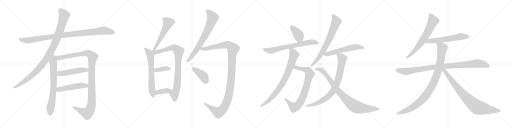
t = 0.00 s
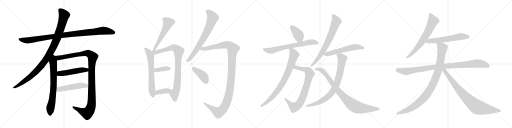
t = 4.60 s
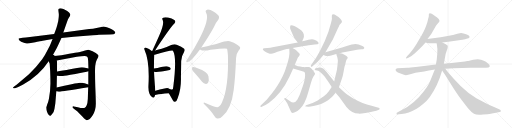
t = 9.19 s
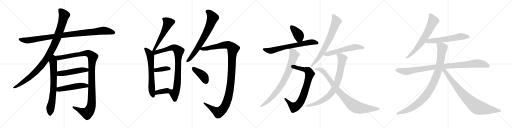
t = 13.78 s
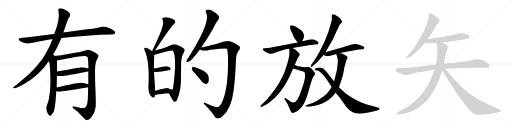
t = 18.38 s
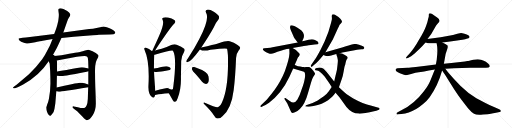
t = 22.97 s

The animated SVG that drew these frames (rendered in a browser with its animation timeline set to each time). Animation: 27 CSS @keyframes rules; one cycle of 22.97 s.

<svg version="1.1" viewBox="0 0 4096 1024" xmlns="http://www.w3.org/2000/svg">
  <g stroke="lightgray" stroke-dasharray="1,1" stroke-width="1" transform="scale(4, 4)">
    <line x1="0" y1="0" x2="256" y2="256"></line>
    <line x1="256" y1="0" x2="0" y2="256"></line>
    <line x1="128" y1="0" x2="128" y2="256"></line>
    <line x1="0" y1="128" x2="256" y2="128"></line>
    <line x1="256" y1="0" x2="512" y2="256"></line>
    <line x1="512" y1="0" x2="256" y2="256"></line>
    <line x1="384" y1="0" x2="384" y2="256"></line>
    <line x1="256" y1="128" x2="512" y2="128"></line>
    <line x1="512" y1="0" x2="768" y2="256"></line>
    <line x1="768" y1="0" x2="512" y2="256"></line>
    <line x1="640" y1="0" x2="640" y2="256"></line>
    <line x1="512" y1="128" x2="768" y2="128"></line>
    <line x1="768" y1="0" x2="1024" y2="256"></line>
    <line x1="1024" y1="0" x2="768" y2="256"></line>
    <line x1="896" y1="0" x2="896" y2="256"></line>
    <line x1="768" y1="128" x2="1024" y2="128"></line>
  </g>
<g transform="scale(1, -1) translate(0, -850)">
   <style type="text/css">
    @keyframes keyframes0 {
      from {
       stroke: black;
       stroke-dashoffset: 1020;
       stroke-width: 128;
       }
       77% {
       animation-timing-function: step-end;
       stroke: black;
       stroke-dashoffset: 0;
       stroke-width: 128;
       }
       to {
       stroke: black;
       stroke-width: 1024;
       }
       }
       #make-me-a-hanzi-animation-0 {
         animation: keyframes0 1.080078s both;
         animation-delay: 0.000000s;
         animation-timing-function: linear;
       }
    @keyframes keyframes1 {
      from {
       stroke: black;
       stroke-dashoffset: 1046;
       stroke-width: 128;
       }
       77% {
       animation-timing-function: step-end;
       stroke: black;
       stroke-dashoffset: 0;
       stroke-width: 128;
       }
       to {
       stroke: black;
       stroke-width: 1024;
       }
       }
       #make-me-a-hanzi-animation-1 {
         animation: keyframes1 1.101237s both;
         animation-delay: 1.080078s;
         animation-timing-function: linear;
       }
    @keyframes keyframes2 {
      from {
       stroke: black;
       stroke-dashoffset: 716;
       stroke-width: 128;
       }
       70% {
       animation-timing-function: step-end;
       stroke: black;
       stroke-dashoffset: 0;
       stroke-width: 128;
       }
       to {
       stroke: black;
       stroke-width: 1024;
       }
       }
       #make-me-a-hanzi-animation-2 {
         animation: keyframes2 0.832682s both;
         animation-delay: 2.181315s;
         animation-timing-function: linear;
       }
    @keyframes keyframes3 {
      from {
       stroke: black;
       stroke-dashoffset: 1168;
       stroke-width: 128;
       }
       79% {
       animation-timing-function: step-end;
       stroke: black;
       stroke-dashoffset: 0;
       stroke-width: 128;
       }
       to {
       stroke: black;
       stroke-width: 1024;
       }
       }
       #make-me-a-hanzi-animation-3 {
         animation: keyframes3 1.200521s both;
         animation-delay: 3.013997s;
         animation-timing-function: linear;
       }
    @keyframes keyframes4 {
      from {
       stroke: black;
       stroke-dashoffset: 504;
       stroke-width: 128;
       }
       62% {
       animation-timing-function: step-end;
       stroke: black;
       stroke-dashoffset: 0;
       stroke-width: 128;
       }
       to {
       stroke: black;
       stroke-width: 1024;
       }
       }
       #make-me-a-hanzi-animation-4 {
         animation: keyframes4 0.660156s both;
         animation-delay: 4.214518s;
         animation-timing-function: linear;
       }
    @keyframes keyframes5 {
      from {
       stroke: black;
       stroke-dashoffset: 501;
       stroke-width: 128;
       }
       62% {
       animation-timing-function: step-end;
       stroke: black;
       stroke-dashoffset: 0;
       stroke-width: 128;
       }
       to {
       stroke: black;
       stroke-width: 1024;
       }
       }
       #make-me-a-hanzi-animation-5 {
         animation: keyframes5 0.657715s both;
         animation-delay: 4.874674s;
         animation-timing-function: linear;
       }
    @keyframes keyframes6 {
      from {
       stroke: black;
       stroke-dashoffset: 557;
       stroke-width: 128;
       }
       64% {
       animation-timing-function: step-end;
       stroke: black;
       stroke-dashoffset: 0;
       stroke-width: 128;
       }
       to {
       stroke: black;
       stroke-width: 1024;
       }
       }
       #make-me-a-hanzi-animation-6 {
         animation: keyframes6 0.703288s both;
         animation-delay: 5.532389s;
         animation-timing-function: linear;
       }
    @keyframes keyframes7 {
      from {
       stroke: black;
       stroke-dashoffset: 645;
       stroke-width: 128;
       }
       68% {
       animation-timing-function: step-end;
       stroke: black;
       stroke-dashoffset: 0;
       stroke-width: 128;
       }
       to {
       stroke: black;
       stroke-width: 1024;
       }
       }
       #make-me-a-hanzi-animation-7 {
         animation: keyframes7 0.774902s both;
         animation-delay: 6.235677s;
         animation-timing-function: linear;
       }
    @keyframes keyframes8 {
      from {
       stroke: black;
       stroke-dashoffset: 882;
       stroke-width: 128;
       }
       74% {
       animation-timing-function: step-end;
       stroke: black;
       stroke-dashoffset: 0;
       stroke-width: 128;
       }
       to {
       stroke: black;
       stroke-width: 1024;
       }
       }
       #make-me-a-hanzi-animation-8 {
         animation: keyframes8 0.967773s both;
         animation-delay: 7.010579s;
         animation-timing-function: linear;
       }
    @keyframes keyframes9 {
      from {
       stroke: black;
       stroke-dashoffset: 376;
       stroke-width: 128;
       }
       55% {
       animation-timing-function: step-end;
       stroke: black;
       stroke-dashoffset: 0;
       stroke-width: 128;
       }
       to {
       stroke: black;
       stroke-width: 1024;
       }
       }
       #make-me-a-hanzi-animation-9 {
         animation: keyframes9 0.555990s both;
         animation-delay: 7.978352s;
         animation-timing-function: linear;
       }
    @keyframes keyframes10 {
      from {
       stroke: black;
       stroke-dashoffset: 374;
       stroke-width: 128;
       }
       55% {
       animation-timing-function: step-end;
       stroke: black;
       stroke-dashoffset: 0;
       stroke-width: 128;
       }
       to {
       stroke: black;
       stroke-width: 1024;
       }
       }
       #make-me-a-hanzi-animation-10 {
         animation: keyframes10 0.554362s both;
         animation-delay: 8.534342s;
         animation-timing-function: linear;
       }
    @keyframes keyframes11 {
      from {
       stroke: black;
       stroke-dashoffset: 725;
       stroke-width: 128;
       }
       70% {
       animation-timing-function: step-end;
       stroke: black;
       stroke-dashoffset: 0;
       stroke-width: 128;
       }
       to {
       stroke: black;
       stroke-width: 1024;
       }
       }
       #make-me-a-hanzi-animation-11 {
         animation: keyframes11 0.840007s both;
         animation-delay: 9.088704s;
         animation-timing-function: linear;
       }
    @keyframes keyframes12 {
      from {
       stroke: black;
       stroke-dashoffset: 1205;
       stroke-width: 128;
       }
       80% {
       animation-timing-function: step-end;
       stroke: black;
       stroke-dashoffset: 0;
       stroke-width: 128;
       }
       to {
       stroke: black;
       stroke-width: 1024;
       }
       }
       #make-me-a-hanzi-animation-12 {
         animation: keyframes12 1.230632s both;
         animation-delay: 9.928711s;
         animation-timing-function: linear;
       }
    @keyframes keyframes13 {
      from {
       stroke: black;
       stroke-dashoffset: 407;
       stroke-width: 128;
       }
       57% {
       animation-timing-function: step-end;
       stroke: black;
       stroke-dashoffset: 0;
       stroke-width: 128;
       }
       to {
       stroke: black;
       stroke-width: 1024;
       }
       }
       #make-me-a-hanzi-animation-13 {
         animation: keyframes13 0.581217s both;
         animation-delay: 11.159343s;
         animation-timing-function: linear;
       }
    @keyframes keyframes14 {
      from {
       stroke: black;
       stroke-dashoffset: 396;
       stroke-width: 128;
       }
       56% {
       animation-timing-function: step-end;
       stroke: black;
       stroke-dashoffset: 0;
       stroke-width: 128;
       }
       to {
       stroke: black;
       stroke-width: 1024;
       }
       }
       #make-me-a-hanzi-animation-14 {
         animation: keyframes14 0.572266s both;
         animation-delay: 11.740560s;
         animation-timing-function: linear;
       }
    @keyframes keyframes15 {
      from {
       stroke: black;
       stroke-dashoffset: 691;
       stroke-width: 128;
       }
       69% {
       animation-timing-function: step-end;
       stroke: black;
       stroke-dashoffset: 0;
       stroke-width: 128;
       }
       to {
       stroke: black;
       stroke-width: 1024;
       }
       }
       #make-me-a-hanzi-animation-15 {
         animation: keyframes15 0.812337s both;
         animation-delay: 12.312826s;
         animation-timing-function: linear;
       }
    @keyframes keyframes16 {
      from {
       stroke: black;
       stroke-dashoffset: 804;
       stroke-width: 128;
       }
       72% {
       animation-timing-function: step-end;
       stroke: black;
       stroke-dashoffset: 0;
       stroke-width: 128;
       }
       to {
       stroke: black;
       stroke-width: 1024;
       }
       }
       #make-me-a-hanzi-animation-16 {
         animation: keyframes16 0.904297s both;
         animation-delay: 13.125163s;
         animation-timing-function: linear;
       }
    @keyframes keyframes17 {
      from {
       stroke: black;
       stroke-dashoffset: 808;
       stroke-width: 128;
       }
       72% {
       animation-timing-function: step-end;
       stroke: black;
       stroke-dashoffset: 0;
       stroke-width: 128;
       }
       to {
       stroke: black;
       stroke-width: 1024;
       }
       }
       #make-me-a-hanzi-animation-17 {
         animation: keyframes17 0.907552s both;
         animation-delay: 14.029460s;
         animation-timing-function: linear;
       }
    @keyframes keyframes18 {
      from {
       stroke: black;
       stroke-dashoffset: 717;
       stroke-width: 128;
       }
       70% {
       animation-timing-function: step-end;
       stroke: black;
       stroke-dashoffset: 0;
       stroke-width: 128;
       }
       to {
       stroke: black;
       stroke-width: 1024;
       }
       }
       #make-me-a-hanzi-animation-18 {
         animation: keyframes18 0.833496s both;
         animation-delay: 14.937012s;
         animation-timing-function: linear;
       }
    @keyframes keyframes19 {
      from {
       stroke: black;
       stroke-dashoffset: 575;
       stroke-width: 128;
       }
       65% {
       animation-timing-function: step-end;
       stroke: black;
       stroke-dashoffset: 0;
       stroke-width: 128;
       }
       to {
       stroke: black;
       stroke-width: 1024;
       }
       }
       #make-me-a-hanzi-animation-19 {
         animation: keyframes19 0.717936s both;
         animation-delay: 15.770508s;
         animation-timing-function: linear;
       }
    @keyframes keyframes20 {
      from {
       stroke: black;
       stroke-dashoffset: 830;
       stroke-width: 128;
       }
       73% {
       animation-timing-function: step-end;
       stroke: black;
       stroke-dashoffset: 0;
       stroke-width: 128;
       }
       to {
       stroke: black;
       stroke-width: 1024;
       }
       }
       #make-me-a-hanzi-animation-20 {
         animation: keyframes20 0.925456s both;
         animation-delay: 16.488444s;
         animation-timing-function: linear;
       }
    @keyframes keyframes21 {
      from {
       stroke: black;
       stroke-dashoffset: 890;
       stroke-width: 128;
       }
       74% {
       animation-timing-function: step-end;
       stroke: black;
       stroke-dashoffset: 0;
       stroke-width: 128;
       }
       to {
       stroke: black;
       stroke-width: 1024;
       }
       }
       #make-me-a-hanzi-animation-21 {
         animation: keyframes21 0.974284s both;
         animation-delay: 17.413900s;
         animation-timing-function: linear;
       }
    @keyframes keyframes22 {
      from {
       stroke: black;
       stroke-dashoffset: 678;
       stroke-width: 128;
       }
       69% {
       animation-timing-function: step-end;
       stroke: black;
       stroke-dashoffset: 0;
       stroke-width: 128;
       }
       to {
       stroke: black;
       stroke-width: 1024;
       }
       }
       #make-me-a-hanzi-animation-22 {
         animation: keyframes22 0.801758s both;
         animation-delay: 18.388184s;
         animation-timing-function: linear;
       }
    @keyframes keyframes23 {
      from {
       stroke: black;
       stroke-dashoffset: 592;
       stroke-width: 128;
       }
       66% {
       animation-timing-function: step-end;
       stroke: black;
       stroke-dashoffset: 0;
       stroke-width: 128;
       }
       to {
       stroke: black;
       stroke-width: 1024;
       }
       }
       #make-me-a-hanzi-animation-23 {
         animation: keyframes23 0.731771s both;
         animation-delay: 19.189942s;
         animation-timing-function: linear;
       }
    @keyframes keyframes24 {
      from {
       stroke: black;
       stroke-dashoffset: 995;
       stroke-width: 128;
       }
       76% {
       animation-timing-function: step-end;
       stroke: black;
       stroke-dashoffset: 0;
       stroke-width: 128;
       }
       to {
       stroke: black;
       stroke-width: 1024;
       }
       }
       #make-me-a-hanzi-animation-24 {
         animation: keyframes24 1.059733s both;
         animation-delay: 19.921713s;
         animation-timing-function: linear;
       }
    @keyframes keyframes25 {
      from {
       stroke: black;
       stroke-dashoffset: 988;
       stroke-width: 128;
       }
       76% {
       animation-timing-function: step-end;
       stroke: black;
       stroke-dashoffset: 0;
       stroke-width: 128;
       }
       to {
       stroke: black;
       stroke-width: 1024;
       }
       }
       #make-me-a-hanzi-animation-25 {
         animation: keyframes25 1.054036s both;
         animation-delay: 20.981446s;
         animation-timing-function: linear;
       }
    @keyframes keyframes26 {
      from {
       stroke: black;
       stroke-dashoffset: 844;
       stroke-width: 128;
       }
       73% {
       animation-timing-function: step-end;
       stroke: black;
       stroke-dashoffset: 0;
       stroke-width: 128;
       }
       to {
       stroke: black;
       stroke-width: 1024;
       }
       }
       #make-me-a-hanzi-animation-26 {
         animation: keyframes26 0.936849s both;
         animation-delay: 22.035482s;
         animation-timing-function: linear;
       }
</style>
<path d="M 491.5 547.0 L 589.5 557.0 L 716.5 567.0 Q 773.5 571.0 789.5 573.0 L 877.5 575.0 L 908.5 577.0 Q 922.5 580.0 922.5 590.0 Q 913.5 612.0 876.5 625.0 Q 840.5 637.0 830.5 638.0 Q 821.5 638.0 801.5 633.0 L 762.5 625.0 Q 749.5 621.0 713.5 618.0 L 506.5 590.0 L 433.5 579.0 L 223.5 553.0 Q 211.5 551.0 181.5 549.0 Q 151.5 546.0 149.5 542.0 Q 143.5 530.0 169.5 516.0 Q 203.5 501.0 217.5 502.0 Q 231.5 503.0 258.5 509.0 Q 285.5 515.0 297.5 517.0 L 420.5 538.0 L 491.5 547.0 Z" fill="lightgray"></path> 
<path d="M 417.5 400.0 L 445.5 450.0 Q 454.5 467.0 468.5 497.0 L 491.5 547.0 L 506.5 590.0 L 534.5 670.0 Q 544.5 699.0 549.5 706.0 L 558.5 721.0 Q 562.5 728.0 562.5 734.0 Q 562.5 740.0 552.5 751.0 Q 542.5 761.0 534.5 765.0 L 507.5 778.0 Q 479.5 789.0 468.5 778.0 Q 465.5 774.0 468.5 754.0 Q 471.5 734.0 470.5 727.0 Q 470.5 719.0 468.5 702.0 Q 466.5 684.0 465.5 681.0 L 461.5 665.0 Q 459.5 652.0 445.5 611.0 L 433.5 579.0 L 420.5 538.0 L 407.5 507.0 Q 401.5 490.0 379.5 449.0 Q 358.5 406.0 337.5 377.0 Q 285.5 307.0 231.5 257.0 L 132.5 173.0 L 115.5 161.0 Q 101.5 150.0 103.5 148.0 L 108.5 144.0 Q 109.5 143.0 119.5 145.0 L 136.5 151.0 Q 155.5 157.0 185.5 174.0 Q 314.5 246.0 389.5 360.0 L 417.5 400.0 Z" fill="lightgray"></path> 
<path d="M 389.5 360.0 L 397.5 341.0 L 401.5 279.0 Q 403.5 230.0 403.5 181.0 Q 403.5 131.0 391.5 61.0 Q 386.5 36.0 377.5 14.0 Q 369.5 -9.0 369.5 -13.0 Q 371.5 -15.0 371.5 -28.0 Q 374.5 -42.0 378.5 -49.0 Q 381.5 -59.0 390.5 -70.0 Q 399.5 -81.0 408.5 -72.0 Q 417.5 -63.0 418.5 -60.0 L 424.5 -52.0 Q 429.5 -47.0 431.5 -35.0 L 435.5 -21.0 L 442.5 22.0 L 450.5 121.0 L 453.5 151.0 Q 454.5 224.0 455.5 245.0 L 456.5 279.0 Q 457.5 365.0 454.5 366.0 C 446.5 436.0 362.5 423.0 389.5 360.0 Z" fill="lightgray"></path> 
<path d="M 706.5 280.0 L 706.5 175.0 L 705.5 152.0 L 702.5 59.0 Q 700.5 23.0 693.5 8.0 Q 687.5 -8.0 674.5 -13.0 Q 669.5 -16.0 653.5 -14.0 Q 639.5 -12.0 590.5 -1.0 Q 581.5 1.0 580.5 -5.0 Q 578.5 -11.0 590.5 -20.0 L 617.5 -39.0 L 660.5 -84.0 Q 684.5 -109.0 692.5 -111.0 Q 716.5 -113.0 741.5 -72.0 Q 767.5 -31.0 766.5 24.0 Q 766.5 53.0 762.5 152.0 Q 759.5 250.0 760.5 301.0 Q 762.5 351.0 775.5 374.0 Q 789.5 397.0 788.5 405.0 Q 787.5 412.0 776.5 419.0 Q 766.5 428.0 740.5 441.0 Q 714.5 453.0 707.5 453.0 Q 700.5 453.0 680.5 446.0 Q 660.5 439.0 645.5 436.0 Q 631.5 432.0 491.5 409.0 L 417.5 400.0 C 387.5 396.0 425.5 360.0 454.5 366.0 L 603.5 394.0 Q 621.5 397.0 674.5 402.0 Q 699.5 404.0 702.5 388.0 L 705.5 362.0 L 707.5 303.0 L 706.5 280.0 Z" fill="lightgray"></path> 
<path d="M 455.5 245.0 L 477.5 243.0 Q 492.5 241.0 503.5 243.0 Q 515.5 244.0 602.5 259.0 Q 689.5 274.0 706.5 280.0 C 735.5 288.0 736.5 297.0 707.5 303.0 L 672.5 310.0 Q 660.5 313.0 639.5 311.0 Q 515.5 288.0 456.5 279.0 C 426.5 274.0 425.5 248.0 455.5 245.0 Z" fill="lightgray"></path> 
<path d="M 450.5 121.0 L 461.5 119.0 Q 473.5 116.0 481.5 117.0 Q 489.5 117.0 705.5 152.0 C 735.5 157.0 734.5 164.0 706.5 175.0 Q 667.5 192.0 638.5 188.0 Q 628.5 188.0 572.5 176.0 Q 516.5 163.0 453.5 151.0 C 424.5 145.0 420.5 126.0 450.5 121.0 Z" fill="lightgray"></path> 
<path d="M 1240.5 447.0 Q 1366.5 637.0 1393.5 660.0 Q 1411.5 678.0 1394.5 691.0 Q 1375.5 704.0 1344.5 710.0 Q 1316.5 716.0 1304.5 708.0 Q 1292.5 702.0 1301.5 691.0 Q 1316.5 658.0 1270.5 559.0 Q 1246.5 505.0 1219.5 446.0 Q 1218.5 445.0 1218.5 443.0 C 1206.5 415.0 1223.5 422.0 1240.5 447.0 Z" fill="lightgray"></path> 
<path d="M 1214.5 442.0 Q 1192.5 461.0 1168.5 469.0 Q 1161.5 472.0 1156.5 467.0 Q 1149.5 463.0 1156.5 450.0 Q 1198.5 360.0 1187.5 163.0 Q 1184.5 93.0 1221.5 70.0 Q 1236.5 64.0 1240.5 91.0 L 1242.5 125.0 Q 1232.5 245.0 1232.5 276.0 L 1231.5 302.0 Q 1231.5 362.0 1233.5 412.0 C 1234.5 426.0 1234.5 426.0 1214.5 442.0 Z" fill="lightgray"></path> 
<path d="M 1350.5 104.0 Q 1362.5 83.0 1382.5 49.0 Q 1391.5 33.0 1400.5 36.0 Q 1413.5 39.0 1420.5 63.0 Q 1450.5 136.0 1447.5 233.0 Q 1448.5 294.0 1449.5 363.0 Q 1452.5 405.0 1470.5 431.0 Q 1483.5 449.0 1473.5 460.0 Q 1454.5 478.0 1413.5 493.0 Q 1397.5 502.0 1369.5 490.0 Q 1335.5 474.0 1293.5 460.0 Q 1269.5 454.0 1240.5 447.0 L 1218.5 443.0 Q 1214.5 443.0 1214.5 442.0 C 1185.5 436.0 1204.5 405.0 1233.5 412.0 Q 1239.5 413.0 1244.5 414.0 Q 1374.5 453.0 1383.5 445.0 Q 1416.5 394.0 1386.5 158.0 Q 1385.5 136.0 1377.5 134.0 Q 1373.5 133.0 1359.5 137.0 C 1329.5 140.0 1335.5 130.0 1350.5 104.0 Z" fill="lightgray"></path> 
<path d="M 1232.5 276.0 Q 1263.5 270.0 1347.5 288.0 Q 1359.5 291.0 1361.5 292.0 Q 1368.5 299.0 1364.5 306.0 Q 1357.5 315.0 1334.5 320.0 Q 1313.5 323.0 1260.5 306.0 Q 1245.5 306.0 1231.5 302.0 C 1202.5 294.0 1202.5 281.0 1232.5 276.0 Z" fill="lightgray"></path> 
<path d="M 1240.5 91.0 Q 1244.5 91.0 1249.5 92.0 Q 1283.5 99.0 1350.5 104.0 C 1380.5 106.0 1383.5 120.0 1359.5 137.0 Q 1355.5 140.0 1353.5 141.0 Q 1352.5 142.0 1344.5 144.0 Q 1340.5 147.0 1340.5 145.0 Q 1333.5 148.0 1242.5 125.0 C 1213.5 118.0 1210.5 89.0 1240.5 91.0 Z" fill="lightgray"></path> 
<path d="M 1610.5 470.0 Q 1679.5 575.0 1709.5 631.0 Q 1728.5 674.0 1747.5 695.0 Q 1756.5 707.0 1750.5 722.0 Q 1743.5 735.0 1710.5 757.0 Q 1679.5 775.0 1658.5 773.0 Q 1637.5 769.0 1649.5 746.0 Q 1677.5 698.0 1594.5 538.0 Q 1557.5 465.0 1501.5 381.0 Q 1491.5 369.0 1490.5 362.0 Q 1487.5 349.0 1502.5 354.0 Q 1529.5 360.0 1599.5 455.0 L 1610.5 470.0 Z" fill="lightgray"></path> 
<path d="M 1739.5 -7.0 Q 1723.5 -8.0 1638.5 29.0 Q 1628.5 33.0 1628.5 27.0 Q 1627.5 23.0 1638.5 13.0 Q 1690.5 -38.0 1713.5 -75.0 Q 1726.5 -99.0 1741.5 -97.0 Q 1762.5 -98.0 1781.5 -77.0 Q 1851.5 -17.0 1869.5 131.0 Q 1882.5 231.0 1888.5 386.0 Q 1888.5 420.0 1909.5 447.0 Q 1922.5 460.0 1921.5 469.0 Q 1920.5 478.0 1900.5 491.0 Q 1872.5 510.0 1837.5 520.0 Q 1815.5 527.0 1748.5 504.0 Q 1745.5 504.0 1743.5 503.0 Q 1712.5 494.0 1610.5 470.0 C 1581.5 463.0 1577.5 462.0 1599.5 455.0 Q 1626.5 437.0 1683.5 452.0 Q 1810.5 468.0 1816.5 460.0 Q 1820.5 447.0 1823.5 406.0 Q 1830.5 150.0 1775.5 30.0 Q 1759.5 -4.0 1739.5 -7.0 Z" fill="lightgray"></path> 
<path d="M 1564.5 258.0 Q 1589.5 230.0 1616.5 196.0 Q 1629.5 180.0 1647.5 179.0 Q 1659.5 178.0 1666.5 192.0 Q 1673.5 208.0 1667.5 241.0 Q 1660.5 277.0 1565.5 310.0 Q 1549.5 317.0 1541.5 314.0 Q 1535.5 310.0 1535.5 296.0 Q 1538.5 283.0 1564.5 258.0 Z" fill="lightgray"></path> 
<path d="M 2417.5 520.5 L 2425.5 537.5 Q 2434.5 554.5 2430.5 573.5 Q 2427.5 591.5 2411.5 606.5 Q 2395.5 620.5 2376.5 630.5 Q 2358.5 640.5 2342.5 645.5 Q 2327.5 649.5 2323.5 645.5 L 2320.5 634.5 Q 2318.5 626.5 2327.5 606.5 L 2349.5 556.5 Q 2350.5 550.5 2366.5 529.5 L 2381.5 510.5 C 2400.5 486.5 2404.5 493.5 2417.5 520.5 Z" fill="lightgray"></path> 
<path d="M 2340.5 465.5 L 2409.5 478.5 Q 2454.5 487.5 2468.5 488.5 Q 2482.5 489.5 2516.5 493.5 L 2539.5 496.5 Q 2546.5 497.5 2548.5 504.5 Q 2550.5 517.5 2519.5 530.5 Q 2500.5 539.5 2467.5 531.5 Q 2434.5 522.5 2417.5 520.5 L 2381.5 510.5 L 2180.5 471.5 Q 2166.5 468.5 2138.5 465.5 L 2114.5 463.5 Q 2091.5 459.5 2113.5 442.5 Q 2127.5 433.5 2147.5 424.5 Q 2167.5 414.5 2195.5 425.5 L 2219.5 435.5 Q 2248.5 443.5 2271.5 451.5 Q 2295.5 458.5 2314.5 459.5 L 2340.5 465.5 Z" fill="lightgray"></path> 
<path d="M 2345.5 301.5 L 2431.5 275.5 Q 2444.5 270.5 2439.5 230.5 Q 2434.5 190.5 2411.5 129.5 Q 2396.5 80.5 2379.5 54.5 Q 2355.5 14.5 2320.5 40.5 L 2283.5 65.5 Q 2278.5 66.5 2275.5 64.5 Q 2272.5 61.5 2275.5 57.5 L 2288.5 37.5 Q 2296.5 26.5 2298.5 21.5 L 2323.5 -34.5 Q 2331.5 -51.5 2335.5 -52.5 Q 2340.5 -55.5 2359.5 -48.5 Q 2378.5 -42.5 2398.5 -22.5 Q 2440.5 17.5 2463.5 103.5 L 2488.5 190.5 Q 2498.5 224.5 2506.5 236.5 L 2514.5 247.5 Q 2519.5 255.5 2520.5 259.5 Q 2521.5 263.5 2507.5 282.5 Q 2483.5 312.5 2470.5 313.5 L 2447.5 313.5 Q 2436.5 312.5 2429.5 313.5 Q 2423.5 313.5 2401.5 317.5 Q 2379.5 321.5 2373.5 324.5 Q 2363.5 326.5 2357.5 329.5 C 2328.5 338.5 2316.5 310.5 2345.5 301.5 Z" fill="lightgray"></path> 
<path d="M 2314.5 459.5 L 2315.5 421.5 Q 2313.5 378.5 2279.5 281.5 Q 2267.5 249.5 2240.5 199.5 Q 2205.5 134.5 2135.5 54.5 L 2085.5 5.5 Q 2081.5 1.5 2083.5 -2.5 Q 2086.5 -7.5 2090.5 -6.5 L 2110.5 3.5 Q 2121.5 6.5 2152.5 27.5 Q 2253.5 104.5 2314.5 233.5 L 2345.5 301.5 L 2357.5 329.5 L 2363.5 343.5 Q 2377.5 375.5 2378.5 380.5 L 2384.5 391.5 L 2392.5 400.5 Q 2398.5 409.5 2398.5 415.5 Q 2398.5 421.5 2385.5 432.5 L 2367.5 449.5 Q 2361.5 455.5 2340.5 465.5 C 2313.5 479.5 2313.5 479.5 2314.5 459.5 Z" fill="lightgray"></path> 
<path d="M 2603.5 432.5 L 2662.5 533.5 L 2703.5 624.5 Q 2713.5 642.5 2713.5 644.5 L 2715.5 649.5 L 2728.5 663.5 Q 2734.5 669.5 2735.5 676.5 Q 2737.5 683.5 2724.5 698.5 Q 2702.5 720.5 2676.5 734.5 Q 2665.5 737.5 2661.5 736.5 Q 2652.5 732.5 2654.5 715.5 Q 2656.5 697.5 2653.5 688.5 L 2647.5 663.5 Q 2630.5 592.5 2597.5 519.5 L 2563.5 449.5 Q 2549.5 422.5 2527.5 386.5 L 2487.5 327.5 Q 2483.5 322.5 2488.5 317.5 Q 2493.5 312.5 2497.5 317.5 L 2511.5 329.5 Q 2543.5 355.5 2587.5 410.5 L 2603.5 432.5 Z" fill="lightgray"></path> 
<path d="M 2719.5 424.5 L 2738.5 429.5 Q 2763.5 436.5 2781.5 438.5 L 2836.5 447.5 Q 2879.5 454.5 2893.5 455.5 Q 2907.5 455.5 2910.5 459.5 L 2914.5 465.5 Q 2916.5 474.5 2899.5 481.5 Q 2865.5 497.5 2843.5 498.5 Q 2822.5 498.5 2767.5 479.5 L 2736.5 469.5 L 2603.5 432.5 C 2574.5 424.5 2561.5 420.5 2587.5 410.5 L 2602.5 404.5 Q 2614.5 398.5 2649.5 406.5 L 2690.5 417.5 L 2719.5 424.5 Z" fill="lightgray"></path> 
<path d="M 2690.5 417.5 L 2693.5 406.5 Q 2693.5 403.5 2697.5 396.5 Q 2701.5 379.5 2702.5 369.5 Q 2704.5 358.5 2695.5 292.5 Q 2688.5 259.5 2684.5 246.5 L 2673.5 197.5 L 2653.5 153.5 L 2630.5 119.5 Q 2615.5 97.5 2590.5 79.5 Q 2573.5 66.5 2541.5 46.5 L 2500.5 26.5 L 2448.5 7.5 Q 2444.5 5.5 2443.5 1.5 Q 2439.5 -2.5 2449.5 -2.5 L 2466.5 -3.5 Q 2477.5 -4.5 2507.5 1.5 Q 2580.5 16.5 2624.5 47.5 L 2657.5 76.5 Q 2671.5 91.5 2684.5 108.5 L 2711.5 151.5 L 2733.5 215.5 Q 2742.5 238.5 2749.5 280.5 Q 2756.5 321.5 2758.5 324.5 Q 2760.5 326.5 2764.5 346.5 Q 2768.5 366.5 2774.5 375.5 Q 2781.5 383.5 2781.5 387.5 Q 2783.5 390.5 2774.5 399.5 Q 2765.5 408.5 2755.5 412.5 L 2743.5 418.5 Q 2742.5 419.5 2733.5 422.5 Q 2725.5 424.5 2719.5 424.5 C 2689.5 429.5 2686.5 430.5 2690.5 417.5 Z" fill="lightgray"></path> 
<path d="M 2673.5 197.5 L 2611.5 275.5 L 2588.5 299.5 Q 2568.5 311.5 2544.5 308.5 Q 2520.5 305.5 2520.5 297.5 Q 2518.5 295.5 2520.5 292.5 Q 2520.5 288.5 2527.5 287.5 L 2545.5 283.5 Q 2551.5 280.5 2560.5 274.5 Q 2576.5 260.5 2591.5 244.5 Q 2606.5 227.5 2638.5 177.5 L 2653.5 153.5 L 2684.5 108.5 L 2715.5 71.5 L 2771.5 -5.5 Q 2796.5 -35.5 2818.5 -46.5 Q 2841.5 -58.5 2868.5 -58.5 Q 2873.5 -61.5 2923.5 -54.5 Q 2999.5 -39.5 3010.5 -35.5 L 3031.5 -28.5 Q 3036.5 -26.5 3036.5 -20.5 Q 3038.5 -13.5 3028.5 -12.5 L 2965.5 5.5 Q 2908.5 17.5 2826.5 62.5 Q 2779.5 90.5 2759.5 107.5 Q 2740.5 123.5 2711.5 151.5 L 2673.5 197.5 Z" fill="lightgray"></path> 
<path d="M 3420.0 537.5 L 3450.0 578.5 L 3489.0 646.5 Q 3501.0 663.5 3511.0 672.5 Q 3521.0 681.5 3513.0 692.5 Q 3514.0 697.5 3497.0 710.5 L 3454.0 739.5 Q 3435.0 747.5 3431.0 737.5 L 3430.0 716.5 Q 3425.0 702.5 3423.0 690.5 Q 3421.0 677.5 3407.0 638.5 Q 3393.0 599.5 3353.0 533.5 Q 3313.0 461.5 3275.0 419.5 L 3258.0 401.5 Q 3245.0 387.5 3248.0 383.5 Q 3251.0 379.5 3267.0 388.5 L 3289.0 400.5 L 3317.0 422.5 L 3353.0 455.5 L 3379.0 481.5 L 3404.0 510.5 L 3420.0 537.5 Z" fill="lightgray"></path> 
<path d="M 3539.0 510.5 L 3601.0 517.5 L 3699.0 531.5 Q 3726.0 535.5 3733.0 539.5 L 3747.0 543.5 Q 3754.0 544.5 3756.0 553.5 Q 3758.0 570.5 3716.0 580.5 Q 3696.0 585.5 3689.0 585.5 Q 3681.0 585.5 3659.0 579.5 L 3624.0 569.5 L 3525.0 552.5 L 3420.0 537.5 C 3390.0 533.5 3376.0 520.5 3404.0 510.5 L 3418.0 505.5 Q 3431.0 503.5 3445.0 503.5 L 3493.0 503.5 L 3539.0 510.5 Z" fill="lightgray"></path> 
<path d="M 3563.0 299.5 L 3631.0 303.5 L 3763.0 307.5 L 3878.0 307.5 Q 3914.0 305.5 3918.0 317.5 Q 3919.0 322.5 3914.0 332.5 Q 3908.0 342.5 3887.0 356.5 Q 3873.0 363.5 3848.0 372.5 Q 3823.0 381.5 3786.0 371.5 Q 3748.0 361.5 3739.0 361.5 L 3719.0 357.5 L 3611.0 345.5 L 3551.0 340.5 L 3487.0 333.5 L 3408.0 324.5 L 3326.0 313.5 Q 3279.0 308.5 3260.0 307.5 L 3180.0 303.5 Q 3166.0 301.5 3165.0 294.5 Q 3161.0 279.5 3199.0 263.5 L 3232.0 251.5 Q 3249.0 243.5 3289.0 257.5 Q 3328.0 270.5 3350.0 272.5 Q 3372.0 273.5 3479.0 293.5 L 3563.0 299.5 Z" fill="lightgray"></path> 
<path d="M 3479.0 293.5 L 3468.0 268.5 Q 3441.0 199.5 3431.0 179.5 Q 3421.0 158.5 3391.0 120.5 Q 3317.0 21.5 3211.0 -32.5 L 3185.0 -46.5 Q 3170.0 -52.5 3172.0 -61.5 Q 3173.0 -67.5 3191.0 -64.5 L 3212.0 -62.5 Q 3241.0 -59.5 3270.0 -49.5 Q 3326.0 -31.5 3387.0 20.5 Q 3414.0 41.5 3437.0 72.5 Q 3502.0 160.5 3537.0 285.5 L 3551.0 340.5 L 3565.0 417.5 L 3581.0 465.5 Q 3585.0 480.5 3579.0 487.5 Q 3573.0 493.5 3563.0 498.5 L 3539.0 510.5 C 3512.0 523.5 3488.0 533.5 3493.0 503.5 L 3495.0 491.5 Q 3501.0 467.5 3498.0 418.5 Q 3495.0 369.5 3487.0 333.5 L 3479.0 293.5 Z" fill="lightgray"></path> 
<path d="M 3537.0 285.5 L 3549.0 267.5 Q 3551.0 265.5 3579.0 221.5 L 3633.0 135.5 Q 3665.0 86.5 3690.0 53.5 L 3744.0 -16.5 Q 3772.0 -49.5 3792.0 -60.5 Q 3811.0 -71.5 3864.0 -66.5 Q 3907.0 -64.5 3927.0 -59.5 Q 3947.0 -54.5 3958.0 -54.5 L 3997.0 -46.5 Q 4006.0 -45.5 4007.0 -37.5 Q 4007.0 -30.5 3993.0 -24.5 L 3957.0 -8.5 Q 3923.0 4.5 3887.0 23.5 L 3811.0 64.5 Q 3744.0 102.5 3685.0 161.5 L 3628.0 222.5 L 3584.0 272.5 L 3563.0 299.5 C 3543.0 324.5 3520.0 310.5 3537.0 285.5 Z" fill="lightgray"></path> 
      <clipPath id="make-me-a-hanzi-clip-0">
      <path d="M 491.5 547.0 L 589.5 557.0 L 716.5 567.0 Q 773.5 571.0 789.5 573.0 L 877.5 575.0 L 908.5 577.0 Q 922.5 580.0 922.5 590.0 Q 913.5 612.0 876.5 625.0 Q 840.5 637.0 830.5 638.0 Q 821.5 638.0 801.5 633.0 L 762.5 625.0 Q 749.5 621.0 713.5 618.0 L 506.5 590.0 L 433.5 579.0 L 223.5 553.0 Q 211.5 551.0 181.5 549.0 Q 151.5 546.0 149.5 542.0 Q 143.5 530.0 169.5 516.0 Q 203.5 501.0 217.5 502.0 Q 231.5 503.0 258.5 509.0 Q 285.5 515.0 297.5 517.0 L 420.5 538.0 L 491.5 547.0 Z" fill="lightgray"></path>
      </clipPath>
      <path clip-path="url(#make-me-a-hanzi-clip-0)" d="M 154.5 538.0 L 220.5 527.0 L 546.5 575.0 L 829.5 606.0 L 910.5 590.0 " fill="none" id="make-me-a-hanzi-animation-0" stroke-dasharray="892 1784" stroke-linecap="round"></path>

      <clipPath id="make-me-a-hanzi-clip-1">
      <path d="M 417.5 400.0 L 445.5 450.0 Q 454.5 467.0 468.5 497.0 L 491.5 547.0 L 506.5 590.0 L 534.5 670.0 Q 544.5 699.0 549.5 706.0 L 558.5 721.0 Q 562.5 728.0 562.5 734.0 Q 562.5 740.0 552.5 751.0 Q 542.5 761.0 534.5 765.0 L 507.5 778.0 Q 479.5 789.0 468.5 778.0 Q 465.5 774.0 468.5 754.0 Q 471.5 734.0 470.5 727.0 Q 470.5 719.0 468.5 702.0 Q 466.5 684.0 465.5 681.0 L 461.5 665.0 Q 459.5 652.0 445.5 611.0 L 433.5 579.0 L 420.5 538.0 L 407.5 507.0 Q 401.5 490.0 379.5 449.0 Q 358.5 406.0 337.5 377.0 Q 285.5 307.0 231.5 257.0 L 132.5 173.0 L 115.5 161.0 Q 101.5 150.0 103.5 148.0 L 108.5 144.0 Q 109.5 143.0 119.5 145.0 L 136.5 151.0 Q 155.5 157.0 185.5 174.0 Q 314.5 246.0 389.5 360.0 L 417.5 400.0 Z" fill="lightgray"></path>
      </clipPath>
      <path clip-path="url(#make-me-a-hanzi-clip-1)" d="M 477.5 772.0 L 513.5 728.0 L 483.5 621.0 L 449.5 528.0 L 391.5 411.0 L 329.5 322.0 L 279.5 269.0 L 197.5 202.0 L 107.5 148.0 " fill="none" id="make-me-a-hanzi-animation-1" stroke-dasharray="918 1836" stroke-linecap="round"></path>

      <clipPath id="make-me-a-hanzi-clip-2">
      <path d="M 389.5 360.0 L 397.5 341.0 L 401.5 279.0 Q 403.5 230.0 403.5 181.0 Q 403.5 131.0 391.5 61.0 Q 386.5 36.0 377.5 14.0 Q 369.5 -9.0 369.5 -13.0 Q 371.5 -15.0 371.5 -28.0 Q 374.5 -42.0 378.5 -49.0 Q 381.5 -59.0 390.5 -70.0 Q 399.5 -81.0 408.5 -72.0 Q 417.5 -63.0 418.5 -60.0 L 424.5 -52.0 Q 429.5 -47.0 431.5 -35.0 L 435.5 -21.0 L 442.5 22.0 L 450.5 121.0 L 453.5 151.0 Q 454.5 224.0 455.5 245.0 L 456.5 279.0 Q 457.5 365.0 454.5 366.0 C 446.5 436.0 362.5 423.0 389.5 360.0 Z" fill="lightgray"></path>
      </clipPath>
      <path clip-path="url(#make-me-a-hanzi-clip-2)" d="M 418.5 392.0 L 427.5 335.0 L 429.5 184.0 L 422.5 88.0 L 402.5 -19.0 L 400.5 -65.0 " fill="none" id="make-me-a-hanzi-animation-2" stroke-dasharray="588 1176" stroke-linecap="round"></path>

      <clipPath id="make-me-a-hanzi-clip-3">
      <path d="M 706.5 280.0 L 706.5 175.0 L 705.5 152.0 L 702.5 59.0 Q 700.5 23.0 693.5 8.0 Q 687.5 -8.0 674.5 -13.0 Q 669.5 -16.0 653.5 -14.0 Q 639.5 -12.0 590.5 -1.0 Q 581.5 1.0 580.5 -5.0 Q 578.5 -11.0 590.5 -20.0 L 617.5 -39.0 L 660.5 -84.0 Q 684.5 -109.0 692.5 -111.0 Q 716.5 -113.0 741.5 -72.0 Q 767.5 -31.0 766.5 24.0 Q 766.5 53.0 762.5 152.0 Q 759.5 250.0 760.5 301.0 Q 762.5 351.0 775.5 374.0 Q 789.5 397.0 788.5 405.0 Q 787.5 412.0 776.5 419.0 Q 766.5 428.0 740.5 441.0 Q 714.5 453.0 707.5 453.0 Q 700.5 453.0 680.5 446.0 Q 660.5 439.0 645.5 436.0 Q 631.5 432.0 491.5 409.0 L 417.5 400.0 C 387.5 396.0 425.5 360.0 454.5 366.0 L 603.5 394.0 Q 621.5 397.0 674.5 402.0 Q 699.5 404.0 702.5 388.0 L 705.5 362.0 L 707.5 303.0 L 706.5 280.0 Z" fill="lightgray"></path>
      </clipPath>
      <path clip-path="url(#make-me-a-hanzi-clip-3)" d="M 425.5 399.0 L 460.5 386.0 L 706.5 425.0 L 741.5 395.0 L 733.5 296.0 L 733.5 35.0 L 719.5 -28.0 L 697.5 -54.0 L 683.5 -52.0 L 587.5 -7.0 " fill="none" id="make-me-a-hanzi-animation-3" stroke-dasharray="1040 2080" stroke-linecap="round"></path>

      <clipPath id="make-me-a-hanzi-clip-4">
      <path d="M 455.5 245.0 L 477.5 243.0 Q 492.5 241.0 503.5 243.0 Q 515.5 244.0 602.5 259.0 Q 689.5 274.0 706.5 280.0 C 735.5 288.0 736.5 297.0 707.5 303.0 L 672.5 310.0 Q 660.5 313.0 639.5 311.0 Q 515.5 288.0 456.5 279.0 C 426.5 274.0 425.5 248.0 455.5 245.0 Z" fill="lightgray"></path>
      </clipPath>
      <path clip-path="url(#make-me-a-hanzi-clip-4)" d="M 461.5 250.0 L 473.5 261.0 L 647.5 290.0 L 692.5 291.0 L 700.5 298.0 " fill="none" id="make-me-a-hanzi-animation-4" stroke-dasharray="376 752" stroke-linecap="round"></path>

      <clipPath id="make-me-a-hanzi-clip-5">
      <path d="M 450.5 121.0 L 461.5 119.0 Q 473.5 116.0 481.5 117.0 Q 489.5 117.0 705.5 152.0 C 735.5 157.0 734.5 164.0 706.5 175.0 Q 667.5 192.0 638.5 188.0 Q 628.5 188.0 572.5 176.0 Q 516.5 163.0 453.5 151.0 C 424.5 145.0 420.5 126.0 450.5 121.0 Z" fill="lightgray"></path>
      </clipPath>
      <path clip-path="url(#make-me-a-hanzi-clip-5)" d="M 457.5 128.0 L 470.5 135.0 L 587.5 157.0 L 645.5 166.0 L 687.5 163.0 L 695.5 170.0 " fill="none" id="make-me-a-hanzi-animation-5" stroke-dasharray="373 746" stroke-linecap="round"></path>

      <clipPath id="make-me-a-hanzi-clip-6">
      <path d="M 1240.5 447.0 Q 1366.5 637.0 1393.5 660.0 Q 1411.5 678.0 1394.5 691.0 Q 1375.5 704.0 1344.5 710.0 Q 1316.5 716.0 1304.5 708.0 Q 1292.5 702.0 1301.5 691.0 Q 1316.5 658.0 1270.5 559.0 Q 1246.5 505.0 1219.5 446.0 Q 1218.5 445.0 1218.5 443.0 C 1206.5 415.0 1223.5 422.0 1240.5 447.0 Z" fill="lightgray"></path>
      </clipPath>
      <path clip-path="url(#make-me-a-hanzi-clip-6)" d="M 1307.5 699.0 L 1332.5 685.0 L 1343.5 672.0 L 1342.5 659.0 L 1254.5 484.0 L 1245.5 478.0 L 1241.5 462.0 L 1225.5 452.0 " fill="none" id="make-me-a-hanzi-animation-6" stroke-dasharray="429 858" stroke-linecap="round"></path>

      <clipPath id="make-me-a-hanzi-clip-7">
      <path d="M 1214.5 442.0 Q 1192.5 461.0 1168.5 469.0 Q 1161.5 472.0 1156.5 467.0 Q 1149.5 463.0 1156.5 450.0 Q 1198.5 360.0 1187.5 163.0 Q 1184.5 93.0 1221.5 70.0 Q 1236.5 64.0 1240.5 91.0 L 1242.5 125.0 Q 1232.5 245.0 1232.5 276.0 L 1231.5 302.0 Q 1231.5 362.0 1233.5 412.0 C 1234.5 426.0 1234.5 426.0 1214.5 442.0 Z" fill="lightgray"></path>
      </clipPath>
      <path clip-path="url(#make-me-a-hanzi-clip-7)" d="M 1164.5 459.0 L 1186.5 437.0 L 1203.5 404.0 L 1214.5 138.0 L 1225.5 85.0 " fill="none" id="make-me-a-hanzi-animation-7" stroke-dasharray="517 1034" stroke-linecap="round"></path>

      <clipPath id="make-me-a-hanzi-clip-8">
      <path d="M 1350.5 104.0 Q 1362.5 83.0 1382.5 49.0 Q 1391.5 33.0 1400.5 36.0 Q 1413.5 39.0 1420.5 63.0 Q 1450.5 136.0 1447.5 233.0 Q 1448.5 294.0 1449.5 363.0 Q 1452.5 405.0 1470.5 431.0 Q 1483.5 449.0 1473.5 460.0 Q 1454.5 478.0 1413.5 493.0 Q 1397.5 502.0 1369.5 490.0 Q 1335.5 474.0 1293.5 460.0 Q 1269.5 454.0 1240.5 447.0 L 1218.5 443.0 Q 1214.5 443.0 1214.5 442.0 C 1185.5 436.0 1204.5 405.0 1233.5 412.0 Q 1239.5 413.0 1244.5 414.0 Q 1374.5 453.0 1383.5 445.0 Q 1416.5 394.0 1386.5 158.0 Q 1385.5 136.0 1377.5 134.0 Q 1373.5 133.0 1359.5 137.0 C 1329.5 140.0 1335.5 130.0 1350.5 104.0 Z" fill="lightgray"></path>
      </clipPath>
      <path clip-path="url(#make-me-a-hanzi-clip-8)" d="M 1217.5 437.0 L 1254.5 431.0 L 1385.5 471.0 L 1410.5 462.0 L 1429.5 439.0 L 1420.5 207.0 L 1411.5 132.0 L 1394.5 101.0 L 1398.5 49.0 " fill="none" id="make-me-a-hanzi-animation-8" stroke-dasharray="754 1508" stroke-linecap="round"></path>

      <clipPath id="make-me-a-hanzi-clip-9">
      <path d="M 1232.5 276.0 Q 1263.5 270.0 1347.5 288.0 Q 1359.5 291.0 1361.5 292.0 Q 1368.5 299.0 1364.5 306.0 Q 1357.5 315.0 1334.5 320.0 Q 1313.5 323.0 1260.5 306.0 Q 1245.5 306.0 1231.5 302.0 C 1202.5 294.0 1202.5 281.0 1232.5 276.0 Z" fill="lightgray"></path>
      </clipPath>
      <path clip-path="url(#make-me-a-hanzi-clip-9)" d="M 1237.5 283.0 L 1254.5 291.0 L 1320.5 302.0 L 1354.5 301.0 " fill="none" id="make-me-a-hanzi-animation-9" stroke-dasharray="248 496" stroke-linecap="round"></path>

      <clipPath id="make-me-a-hanzi-clip-10">
      <path d="M 1240.5 91.0 Q 1244.5 91.0 1249.5 92.0 Q 1283.5 99.0 1350.5 104.0 C 1380.5 106.0 1383.5 120.0 1359.5 137.0 Q 1355.5 140.0 1353.5 141.0 Q 1352.5 142.0 1344.5 144.0 Q 1340.5 147.0 1340.5 145.0 Q 1333.5 148.0 1242.5 125.0 C 1213.5 118.0 1210.5 89.0 1240.5 91.0 Z" fill="lightgray"></path>
      </clipPath>
      <path clip-path="url(#make-me-a-hanzi-clip-10)" d="M 1244.5 96.0 L 1260.5 113.0 L 1321.5 121.0 L 1352.5 133.0 " fill="none" id="make-me-a-hanzi-animation-10" stroke-dasharray="246 492" stroke-linecap="round"></path>

      <clipPath id="make-me-a-hanzi-clip-11">
      <path d="M 1610.5 470.0 Q 1679.5 575.0 1709.5 631.0 Q 1728.5 674.0 1747.5 695.0 Q 1756.5 707.0 1750.5 722.0 Q 1743.5 735.0 1710.5 757.0 Q 1679.5 775.0 1658.5 773.0 Q 1637.5 769.0 1649.5 746.0 Q 1677.5 698.0 1594.5 538.0 Q 1557.5 465.0 1501.5 381.0 Q 1491.5 369.0 1490.5 362.0 Q 1487.5 349.0 1502.5 354.0 Q 1529.5 360.0 1599.5 455.0 L 1610.5 470.0 Z" fill="lightgray"></path>
      </clipPath>
      <path clip-path="url(#make-me-a-hanzi-clip-11)" d="M 1659.5 758.0 L 1680.5 741.0 L 1701.5 709.0 L 1677.5 642.0 L 1642.5 570.0 L 1563.5 437.0 L 1499.5 363.0 " fill="none" id="make-me-a-hanzi-animation-11" stroke-dasharray="597 1194" stroke-linecap="round"></path>

      <clipPath id="make-me-a-hanzi-clip-12">
      <path d="M 1739.5 -7.0 Q 1723.5 -8.0 1638.5 29.0 Q 1628.5 33.0 1628.5 27.0 Q 1627.5 23.0 1638.5 13.0 Q 1690.5 -38.0 1713.5 -75.0 Q 1726.5 -99.0 1741.5 -97.0 Q 1762.5 -98.0 1781.5 -77.0 Q 1851.5 -17.0 1869.5 131.0 Q 1882.5 231.0 1888.5 386.0 Q 1888.5 420.0 1909.5 447.0 Q 1922.5 460.0 1921.5 469.0 Q 1920.5 478.0 1900.5 491.0 Q 1872.5 510.0 1837.5 520.0 Q 1815.5 527.0 1748.5 504.0 Q 1745.5 504.0 1743.5 503.0 Q 1712.5 494.0 1610.5 470.0 C 1581.5 463.0 1577.5 462.0 1599.5 455.0 Q 1626.5 437.0 1683.5 452.0 Q 1810.5 468.0 1816.5 460.0 Q 1820.5 447.0 1823.5 406.0 Q 1830.5 150.0 1775.5 30.0 Q 1759.5 -4.0 1739.5 -7.0 Z" fill="lightgray"></path>
      </clipPath>
      <path clip-path="url(#make-me-a-hanzi-clip-12)" d="M 1606.5 456.0 L 1804.5 491.0 L 1834.5 487.0 L 1863.5 460.0 L 1856.5 418.0 L 1845.5 180.0 L 1830.5 90.0 L 1801.5 6.0 L 1782.5 -23.0 L 1748.5 -49.0 L 1650.5 13.0 L 1648.5 21.0 L 1633.5 26.0 " fill="none" id="make-me-a-hanzi-animation-12" stroke-dasharray="1077 2154" stroke-linecap="round"></path>

      <clipPath id="make-me-a-hanzi-clip-13">
      <path d="M 1564.5 258.0 Q 1589.5 230.0 1616.5 196.0 Q 1629.5 180.0 1647.5 179.0 Q 1659.5 178.0 1666.5 192.0 Q 1673.5 208.0 1667.5 241.0 Q 1660.5 277.0 1565.5 310.0 Q 1549.5 317.0 1541.5 314.0 Q 1535.5 310.0 1535.5 296.0 Q 1538.5 283.0 1564.5 258.0 Z" fill="lightgray"></path>
      </clipPath>
      <path clip-path="url(#make-me-a-hanzi-clip-13)" d="M 1546.5 305.0 L 1623.5 244.0 L 1648.5 198.0 " fill="none" id="make-me-a-hanzi-animation-13" stroke-dasharray="279 558" stroke-linecap="round"></path>

      <clipPath id="make-me-a-hanzi-clip-14">
      <path d="M 2417.5 520.5 L 2425.5 537.5 Q 2434.5 554.5 2430.5 573.5 Q 2427.5 591.5 2411.5 606.5 Q 2395.5 620.5 2376.5 630.5 Q 2358.5 640.5 2342.5 645.5 Q 2327.5 649.5 2323.5 645.5 L 2320.5 634.5 Q 2318.5 626.5 2327.5 606.5 L 2349.5 556.5 Q 2350.5 550.5 2366.5 529.5 L 2381.5 510.5 C 2400.5 486.5 2404.5 493.5 2417.5 520.5 Z" fill="lightgray"></path>
      </clipPath>
      <path clip-path="url(#make-me-a-hanzi-clip-14)" d="M 2329.5 637.5 L 2386.5 574.5 L 2393.5 548.5 L 2385.5 521.5 " fill="none" id="make-me-a-hanzi-animation-14" stroke-dasharray="268 536" stroke-linecap="round"></path>

      <clipPath id="make-me-a-hanzi-clip-15">
      <path d="M 2340.5 465.5 L 2409.5 478.5 Q 2454.5 487.5 2468.5 488.5 Q 2482.5 489.5 2516.5 493.5 L 2539.5 496.5 Q 2546.5 497.5 2548.5 504.5 Q 2550.5 517.5 2519.5 530.5 Q 2500.5 539.5 2467.5 531.5 Q 2434.5 522.5 2417.5 520.5 L 2381.5 510.5 L 2180.5 471.5 Q 2166.5 468.5 2138.5 465.5 L 2114.5 463.5 Q 2091.5 459.5 2113.5 442.5 Q 2127.5 433.5 2147.5 424.5 Q 2167.5 414.5 2195.5 425.5 L 2219.5 435.5 Q 2248.5 443.5 2271.5 451.5 Q 2295.5 458.5 2314.5 459.5 L 2340.5 465.5 Z" fill="lightgray"></path>
      </clipPath>
      <path clip-path="url(#make-me-a-hanzi-clip-15)" d="M 2112.5 453.5 L 2172.5 444.5 L 2284.5 474.5 L 2470.5 510.5 L 2500.5 513.5 L 2538.5 506.5 " fill="none" id="make-me-a-hanzi-animation-15" stroke-dasharray="563 1126" stroke-linecap="round"></path>

      <clipPath id="make-me-a-hanzi-clip-16">
      <path d="M 2345.5 301.5 L 2431.5 275.5 Q 2444.5 270.5 2439.5 230.5 Q 2434.5 190.5 2411.5 129.5 Q 2396.5 80.5 2379.5 54.5 Q 2355.5 14.5 2320.5 40.5 L 2283.5 65.5 Q 2278.5 66.5 2275.5 64.5 Q 2272.5 61.5 2275.5 57.5 L 2288.5 37.5 Q 2296.5 26.5 2298.5 21.5 L 2323.5 -34.5 Q 2331.5 -51.5 2335.5 -52.5 Q 2340.5 -55.5 2359.5 -48.5 Q 2378.5 -42.5 2398.5 -22.5 Q 2440.5 17.5 2463.5 103.5 L 2488.5 190.5 Q 2498.5 224.5 2506.5 236.5 L 2514.5 247.5 Q 2519.5 255.5 2520.5 259.5 Q 2521.5 263.5 2507.5 282.5 Q 2483.5 312.5 2470.5 313.5 L 2447.5 313.5 Q 2436.5 312.5 2429.5 313.5 Q 2423.5 313.5 2401.5 317.5 Q 2379.5 321.5 2373.5 324.5 Q 2363.5 326.5 2357.5 329.5 C 2328.5 338.5 2316.5 310.5 2345.5 301.5 Z" fill="lightgray"></path>
      </clipPath>
      <path clip-path="url(#make-me-a-hanzi-clip-16)" d="M 2354.5 305.5 L 2366.5 311.5 L 2408.5 301.5 L 2443.5 292.5 L 2469.5 277.5 L 2477.5 260.5 L 2443.5 132.5 L 2401.5 31.5 L 2386.5 12.5 L 2354.5 -8.5 L 2328.5 9.5 L 2280.5 61.5 " fill="none" id="make-me-a-hanzi-animation-16" stroke-dasharray="676 1352" stroke-linecap="round"></path>

      <clipPath id="make-me-a-hanzi-clip-17">
      <path d="M 2314.5 459.5 L 2315.5 421.5 Q 2313.5 378.5 2279.5 281.5 Q 2267.5 249.5 2240.5 199.5 Q 2205.5 134.5 2135.5 54.5 L 2085.5 5.5 Q 2081.5 1.5 2083.5 -2.5 Q 2086.5 -7.5 2090.5 -6.5 L 2110.5 3.5 Q 2121.5 6.5 2152.5 27.5 Q 2253.5 104.5 2314.5 233.5 L 2345.5 301.5 L 2357.5 329.5 L 2363.5 343.5 Q 2377.5 375.5 2378.5 380.5 L 2384.5 391.5 L 2392.5 400.5 Q 2398.5 409.5 2398.5 415.5 Q 2398.5 421.5 2385.5 432.5 L 2367.5 449.5 Q 2361.5 455.5 2340.5 465.5 C 2313.5 479.5 2313.5 479.5 2314.5 459.5 Z" fill="lightgray"></path>
      </clipPath>
      <path clip-path="url(#make-me-a-hanzi-clip-17)" d="M 2322.5 453.5 L 2338.5 440.5 L 2352.5 411.5 L 2312.5 292.5 L 2274.5 208.5 L 2217.5 119.5 L 2169.5 64.5 L 2089.5 0.5 " fill="none" id="make-me-a-hanzi-animation-17" stroke-dasharray="680 1360" stroke-linecap="round"></path>

      <clipPath id="make-me-a-hanzi-clip-18">
      <path d="M 2603.5 432.5 L 2662.5 533.5 L 2703.5 624.5 Q 2713.5 642.5 2713.5 644.5 L 2715.5 649.5 L 2728.5 663.5 Q 2734.5 669.5 2735.5 676.5 Q 2737.5 683.5 2724.5 698.5 Q 2702.5 720.5 2676.5 734.5 Q 2665.5 737.5 2661.5 736.5 Q 2652.5 732.5 2654.5 715.5 Q 2656.5 697.5 2653.5 688.5 L 2647.5 663.5 Q 2630.5 592.5 2597.5 519.5 L 2563.5 449.5 Q 2549.5 422.5 2527.5 386.5 L 2487.5 327.5 Q 2483.5 322.5 2488.5 317.5 Q 2493.5 312.5 2497.5 317.5 L 2511.5 329.5 Q 2543.5 355.5 2587.5 410.5 L 2603.5 432.5 Z" fill="lightgray"></path>
      </clipPath>
      <path clip-path="url(#make-me-a-hanzi-clip-18)" d="M 2667.5 724.5 L 2690.5 678.5 L 2636.5 540.5 L 2567.5 414.5 L 2493.5 323.5 " fill="none" id="make-me-a-hanzi-animation-18" stroke-dasharray="589 1178" stroke-linecap="round"></path>

      <clipPath id="make-me-a-hanzi-clip-19">
      <path d="M 2719.5 424.5 L 2738.5 429.5 Q 2763.5 436.5 2781.5 438.5 L 2836.5 447.5 Q 2879.5 454.5 2893.5 455.5 Q 2907.5 455.5 2910.5 459.5 L 2914.5 465.5 Q 2916.5 474.5 2899.5 481.5 Q 2865.5 497.5 2843.5 498.5 Q 2822.5 498.5 2767.5 479.5 L 2736.5 469.5 L 2603.5 432.5 C 2574.5 424.5 2561.5 420.5 2587.5 410.5 L 2602.5 404.5 Q 2614.5 398.5 2649.5 406.5 L 2690.5 417.5 L 2719.5 424.5 Z" fill="lightgray"></path>
      </clipPath>
      <path clip-path="url(#make-me-a-hanzi-clip-19)" d="M 2593.5 414.5 L 2819.5 470.5 L 2869.5 473.5 L 2905.5 467.5 " fill="none" id="make-me-a-hanzi-animation-19" stroke-dasharray="447 894" stroke-linecap="round"></path>

      <clipPath id="make-me-a-hanzi-clip-20">
      <path d="M 2690.5 417.5 L 2693.5 406.5 Q 2693.5 403.5 2697.5 396.5 Q 2701.5 379.5 2702.5 369.5 Q 2704.5 358.5 2695.5 292.5 Q 2688.5 259.5 2684.5 246.5 L 2673.5 197.5 L 2653.5 153.5 L 2630.5 119.5 Q 2615.5 97.5 2590.5 79.5 Q 2573.5 66.5 2541.5 46.5 L 2500.5 26.5 L 2448.5 7.5 Q 2444.5 5.5 2443.5 1.5 Q 2439.5 -2.5 2449.5 -2.5 L 2466.5 -3.5 Q 2477.5 -4.5 2507.5 1.5 Q 2580.5 16.5 2624.5 47.5 L 2657.5 76.5 Q 2671.5 91.5 2684.5 108.5 L 2711.5 151.5 L 2733.5 215.5 Q 2742.5 238.5 2749.5 280.5 Q 2756.5 321.5 2758.5 324.5 Q 2760.5 326.5 2764.5 346.5 Q 2768.5 366.5 2774.5 375.5 Q 2781.5 383.5 2781.5 387.5 Q 2783.5 390.5 2774.5 399.5 Q 2765.5 408.5 2755.5 412.5 L 2743.5 418.5 Q 2742.5 419.5 2733.5 422.5 Q 2725.5 424.5 2719.5 424.5 C 2689.5 429.5 2686.5 430.5 2690.5 417.5 Z" fill="lightgray"></path>
      </clipPath>
      <path clip-path="url(#make-me-a-hanzi-clip-20)" d="M 2699.5 413.5 L 2723.5 399.5 L 2734.5 385.5 L 2735.5 363.5 L 2706.5 217.5 L 2673.5 137.5 L 2644.5 97.5 L 2596.5 55.5 L 2513.5 16.5 L 2448.5 2.5 " fill="none" id="make-me-a-hanzi-animation-20" stroke-dasharray="702 1404" stroke-linecap="round"></path>

      <clipPath id="make-me-a-hanzi-clip-21">
      <path d="M 2673.5 197.5 L 2611.5 275.5 L 2588.5 299.5 Q 2568.5 311.5 2544.5 308.5 Q 2520.5 305.5 2520.5 297.5 Q 2518.5 295.5 2520.5 292.5 Q 2520.5 288.5 2527.5 287.5 L 2545.5 283.5 Q 2551.5 280.5 2560.5 274.5 Q 2576.5 260.5 2591.5 244.5 Q 2606.5 227.5 2638.5 177.5 L 2653.5 153.5 L 2684.5 108.5 L 2715.5 71.5 L 2771.5 -5.5 Q 2796.5 -35.5 2818.5 -46.5 Q 2841.5 -58.5 2868.5 -58.5 Q 2873.5 -61.5 2923.5 -54.5 Q 2999.5 -39.5 3010.5 -35.5 L 3031.5 -28.5 Q 3036.5 -26.5 3036.5 -20.5 Q 3038.5 -13.5 3028.5 -12.5 L 2965.5 5.5 Q 2908.5 17.5 2826.5 62.5 Q 2779.5 90.5 2759.5 107.5 Q 2740.5 123.5 2711.5 151.5 L 2673.5 197.5 Z" fill="lightgray"></path>
      </clipPath>
      <path clip-path="url(#make-me-a-hanzi-clip-21)" d="M 2527.5 295.5 L 2537.5 298.5 L 2574.5 287.5 L 2611.5 248.5 L 2700.5 127.5 L 2777.5 48.5 L 2831.5 3.5 L 2864.5 -10.5 L 2909.5 -18.5 L 3028.5 -20.5 " fill="none" id="make-me-a-hanzi-animation-21" stroke-dasharray="762 1524" stroke-linecap="round"></path>

      <clipPath id="make-me-a-hanzi-clip-22">
      <path d="M 3420.0 537.5 L 3450.0 578.5 L 3489.0 646.5 Q 3501.0 663.5 3511.0 672.5 Q 3521.0 681.5 3513.0 692.5 Q 3514.0 697.5 3497.0 710.5 L 3454.0 739.5 Q 3435.0 747.5 3431.0 737.5 L 3430.0 716.5 Q 3425.0 702.5 3423.0 690.5 Q 3421.0 677.5 3407.0 638.5 Q 3393.0 599.5 3353.0 533.5 Q 3313.0 461.5 3275.0 419.5 L 3258.0 401.5 Q 3245.0 387.5 3248.0 383.5 Q 3251.0 379.5 3267.0 388.5 L 3289.0 400.5 L 3317.0 422.5 L 3353.0 455.5 L 3379.0 481.5 L 3404.0 510.5 L 3420.0 537.5 Z" fill="lightgray"></path>
      </clipPath>
      <path clip-path="url(#make-me-a-hanzi-clip-22)" d="M 3441.0 731.5 L 3464.0 682.5 L 3427.0 601.5 L 3343.0 474.5 L 3304.0 429.5 L 3252.0 386.5 " fill="none" id="make-me-a-hanzi-animation-22" stroke-dasharray="550 1100" stroke-linecap="round"></path>

      <clipPath id="make-me-a-hanzi-clip-23">
      <path d="M 3539.0 510.5 L 3601.0 517.5 L 3699.0 531.5 Q 3726.0 535.5 3733.0 539.5 L 3747.0 543.5 Q 3754.0 544.5 3756.0 553.5 Q 3758.0 570.5 3716.0 580.5 Q 3696.0 585.5 3689.0 585.5 Q 3681.0 585.5 3659.0 579.5 L 3624.0 569.5 L 3525.0 552.5 L 3420.0 537.5 C 3390.0 533.5 3376.0 520.5 3404.0 510.5 L 3418.0 505.5 Q 3431.0 503.5 3445.0 503.5 L 3493.0 503.5 L 3539.0 510.5 Z" fill="lightgray"></path>
      </clipPath>
      <path clip-path="url(#make-me-a-hanzi-clip-23)" d="M 3413.0 514.5 L 3430.0 522.5 L 3513.0 527.5 L 3687.0 557.5 L 3744.0 555.5 " fill="none" id="make-me-a-hanzi-animation-23" stroke-dasharray="464 928" stroke-linecap="round"></path>

      <clipPath id="make-me-a-hanzi-clip-24">
      <path d="M 3563.0 299.5 L 3631.0 303.5 L 3763.0 307.5 L 3878.0 307.5 Q 3914.0 305.5 3918.0 317.5 Q 3919.0 322.5 3914.0 332.5 Q 3908.0 342.5 3887.0 356.5 Q 3873.0 363.5 3848.0 372.5 Q 3823.0 381.5 3786.0 371.5 Q 3748.0 361.5 3739.0 361.5 L 3719.0 357.5 L 3611.0 345.5 L 3551.0 340.5 L 3487.0 333.5 L 3408.0 324.5 L 3326.0 313.5 Q 3279.0 308.5 3260.0 307.5 L 3180.0 303.5 Q 3166.0 301.5 3165.0 294.5 Q 3161.0 279.5 3199.0 263.5 L 3232.0 251.5 Q 3249.0 243.5 3289.0 257.5 Q 3328.0 270.5 3350.0 272.5 Q 3372.0 273.5 3479.0 293.5 L 3563.0 299.5 Z" fill="lightgray"></path>
      </clipPath>
      <path clip-path="url(#make-me-a-hanzi-clip-24)" d="M 3175.0 291.5 L 3248.0 277.5 L 3481.0 313.5 L 3825.0 342.5 L 3906.0 322.5 " fill="none" id="make-me-a-hanzi-animation-24" stroke-dasharray="867 1734" stroke-linecap="round"></path>

      <clipPath id="make-me-a-hanzi-clip-25">
      <path d="M 3479.0 293.5 L 3468.0 268.5 Q 3441.0 199.5 3431.0 179.5 Q 3421.0 158.5 3391.0 120.5 Q 3317.0 21.5 3211.0 -32.5 L 3185.0 -46.5 Q 3170.0 -52.5 3172.0 -61.5 Q 3173.0 -67.5 3191.0 -64.5 L 3212.0 -62.5 Q 3241.0 -59.5 3270.0 -49.5 Q 3326.0 -31.5 3387.0 20.5 Q 3414.0 41.5 3437.0 72.5 Q 3502.0 160.5 3537.0 285.5 L 3551.0 340.5 L 3565.0 417.5 L 3581.0 465.5 Q 3585.0 480.5 3579.0 487.5 Q 3573.0 493.5 3563.0 498.5 L 3539.0 510.5 C 3512.0 523.5 3488.0 533.5 3493.0 503.5 L 3495.0 491.5 Q 3501.0 467.5 3498.0 418.5 Q 3495.0 369.5 3487.0 333.5 L 3479.0 293.5 Z" fill="lightgray"></path>
      </clipPath>
      <path clip-path="url(#make-me-a-hanzi-clip-25)" d="M 3502.0 498.5 L 3539.0 466.5 L 3523.0 353.5 L 3502.0 269.5 L 3447.0 143.5 L 3407.0 86.5 L 3337.0 17.5 L 3280.0 -20.5 L 3178.0 -58.5 " fill="none" id="make-me-a-hanzi-animation-25" stroke-dasharray="860 1720" stroke-linecap="round"></path>

      <clipPath id="make-me-a-hanzi-clip-26">
      <path d="M 3537.0 285.5 L 3549.0 267.5 Q 3551.0 265.5 3579.0 221.5 L 3633.0 135.5 Q 3665.0 86.5 3690.0 53.5 L 3744.0 -16.5 Q 3772.0 -49.5 3792.0 -60.5 Q 3811.0 -71.5 3864.0 -66.5 Q 3907.0 -64.5 3927.0 -59.5 Q 3947.0 -54.5 3958.0 -54.5 L 3997.0 -46.5 Q 4006.0 -45.5 4007.0 -37.5 Q 4007.0 -30.5 3993.0 -24.5 L 3957.0 -8.5 Q 3923.0 4.5 3887.0 23.5 L 3811.0 64.5 Q 3744.0 102.5 3685.0 161.5 L 3628.0 222.5 L 3584.0 272.5 L 3563.0 299.5 C 3543.0 324.5 3520.0 310.5 3537.0 285.5 Z" fill="lightgray"></path>
      </clipPath>
      <path clip-path="url(#make-me-a-hanzi-clip-26)" d="M 3546.0 289.5 L 3556.0 284.5 L 3681.0 120.5 L 3791.0 12.5 L 3819.0 -7.5 L 3851.0 -16.5 L 3998.0 -37.5 " fill="none" id="make-me-a-hanzi-animation-26" stroke-dasharray="716 1432" stroke-linecap="round"></path>

</g>
</svg>
